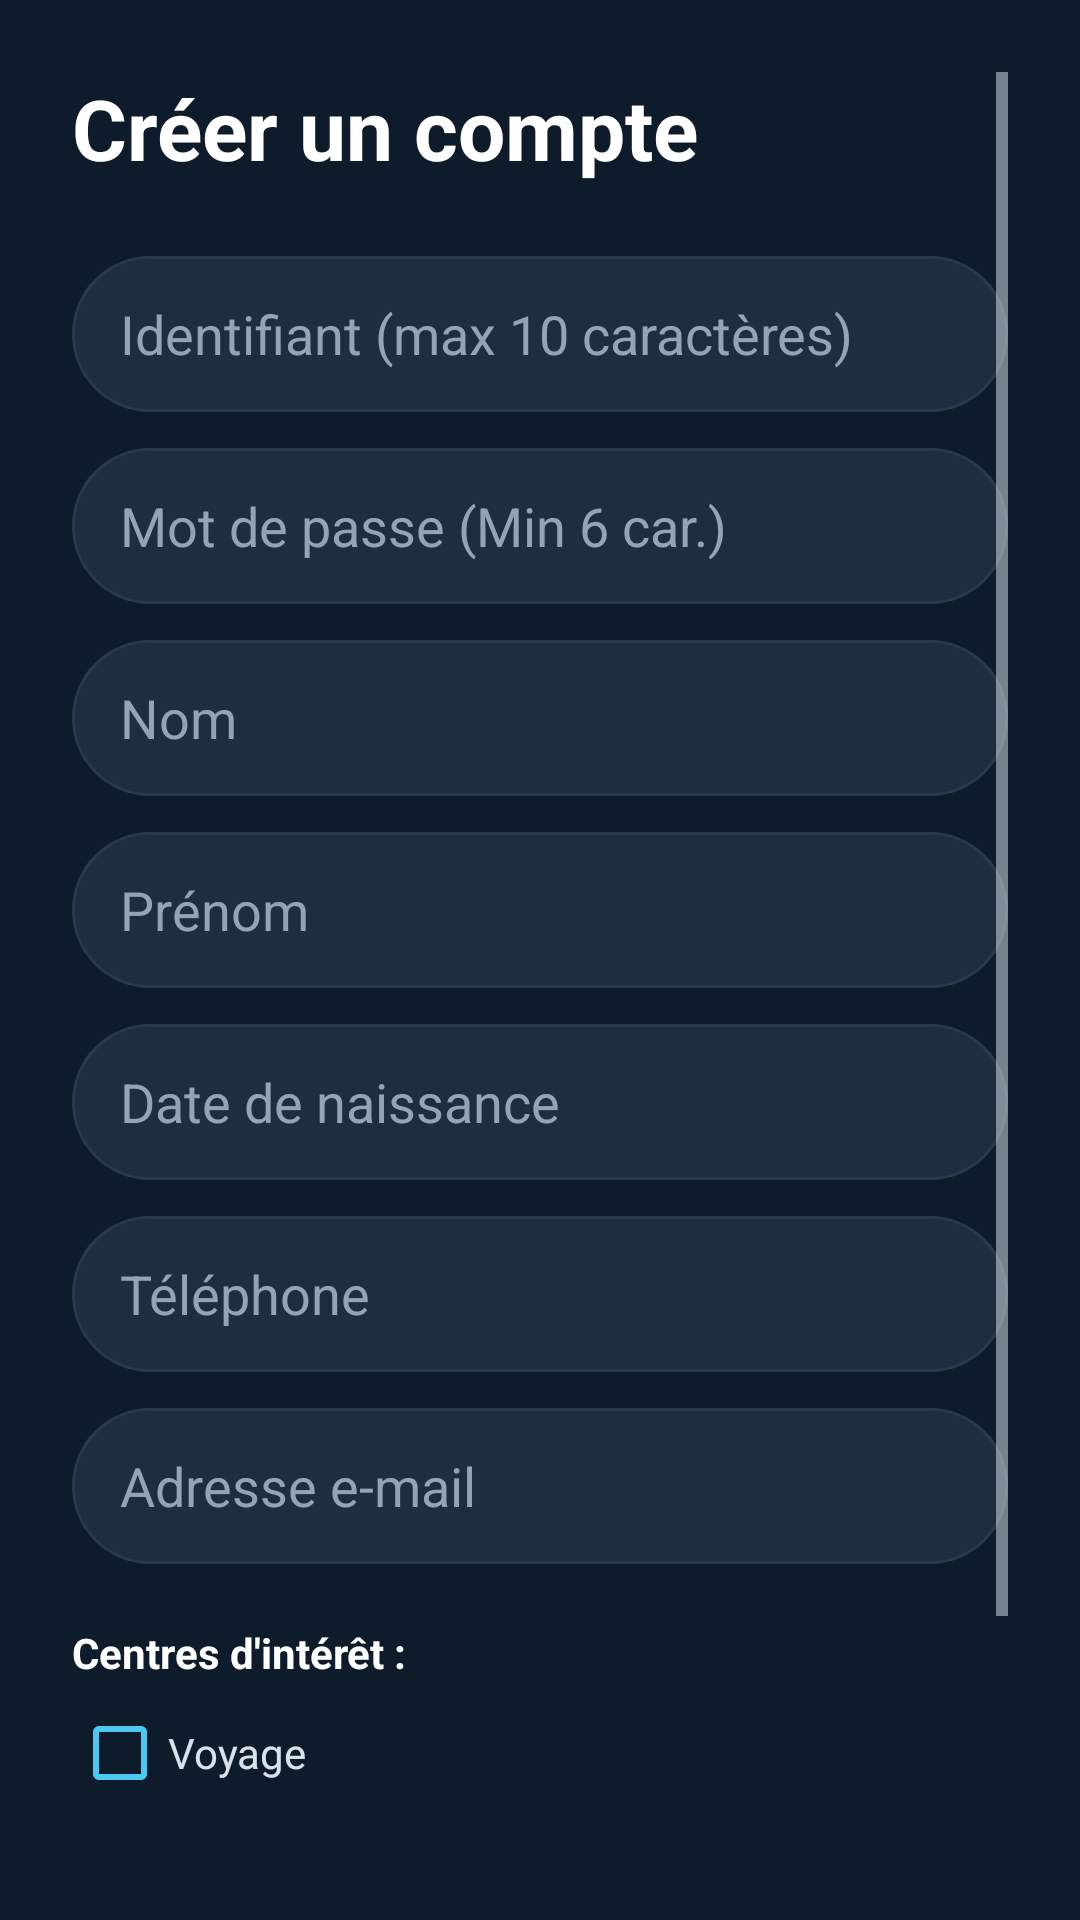

Produce the Android XML layout that renders to this screen, including the resource entries it uses.
<!-- AndroidManifest.xml: application theme Theme.Travelshare -->
<!-- res/layout/fragment_inscription.xml -->
<?xml version="1.0" encoding="utf-8"?>
<ScrollView xmlns:android="http://schemas.android.com/apk/res/android"
    android:layout_width="match_parent"
    android:layout_height="match_parent"
    android:background="@color/background_color"
    android:padding="24dp">

    <LinearLayout
        android:layout_width="match_parent"
        android:layout_height="wrap_content"
        android:orientation="vertical">

        <TextView
            android:layout_width="wrap_content"
            android:layout_height="wrap_content"
            android:text="Créer un compte"

            android:textColor="@color/ink"
            android:textSize="28sp"
            android:textStyle="bold"
            android:layout_marginBottom="24dp" />

        <EditText
            android:id="@+id/edit_login"
            android:layout_width="match_parent"
            android:layout_height="52dp"
            android:paddingHorizontal="16dp"
            android:background="@drawable/bg_input"

            android:hint="Identifiant (max 10 caractères)"
            android:textColor="@color/ink"
            android:textColorHint="@color/ink_faint"
            android:layout_marginBottom="12dp"/>

        <EditText
            android:id="@+id/edit_password"
            android:layout_width="match_parent"
            android:layout_height="52dp"
            android:paddingHorizontal="16dp"
            android:background="@drawable/bg_input"

            android:hint="Mot de passe (Min 6 car.)"
            android:inputType="textPassword"
            android:textColor="@color/ink"
            android:textColorHint="@color/ink_faint"
            android:layout_marginBottom="12dp"/>

        <EditText
            android:id="@+id/edit_nom"
            android:layout_width="match_parent"
            android:layout_height="52dp"
            android:paddingHorizontal="16dp"
            android:background="@drawable/bg_input"

            android:hint="Nom"
            android:textColor="@color/ink"
            android:textColorHint="@color/ink_faint"
            android:layout_marginBottom="12dp"/>

        <EditText
            android:id="@+id/edit_prenom"
            android:layout_width="match_parent"
            android:layout_height="52dp"
            android:paddingHorizontal="16dp"
            android:background="@drawable/bg_input"

            android:hint="Prénom"
            android:textColor="@color/ink"
            android:textColorHint="@color/ink_faint"
            android:layout_marginBottom="12dp"/>

        <EditText
            android:id="@+id/edit_date_naissance"
            android:layout_width="match_parent"
            android:layout_height="52dp"
            android:paddingHorizontal="16dp"
            android:background="@drawable/bg_input"

            android:hint="Date de naissance"
            android:clickable="true"
            android:cursorVisible="false"
            android:focusable="false"
            android:inputType="none"
            android:textColor="@color/ink"
            android:textColorHint="@color/ink_faint"
            android:layout_marginBottom="12dp"/>

        <EditText
            android:id="@+id/edit_telephone"
            android:layout_width="match_parent"
            android:layout_height="52dp"
            android:paddingHorizontal="16dp"
            android:background="@drawable/bg_input"

            android:hint="Téléphone"
            android:inputType="phone"
            android:textColor="@color/ink"
            android:textColorHint="@color/ink_faint"
            android:layout_marginBottom="12dp"/>

        <EditText
            android:id="@+id/edit_email"
            android:layout_width="match_parent"
            android:layout_height="52dp"
            android:paddingHorizontal="16dp"
            android:background="@drawable/bg_input"

            android:hint="Adresse e-mail"
            android:inputType="textEmailAddress"
            android:textColor="@color/ink"
            android:textColorHint="@color/ink_faint"
            android:layout_marginBottom="12dp"/>

        <TextView
            android:layout_width="wrap_content"
            android:layout_height="wrap_content"
            android:text="Centres d'intérêt :"

            android:textColor="@color/ink"
            android:textStyle="bold"
            android:layout_marginTop="8dp" />

        <CheckBox
            android:id="@+id/check_voyage"
            android:layout_width="wrap_content"
            android:layout_height="wrap_content"

            android:buttonTint="@color/teal"
            android:textColor="@color/ink_muted"
            android:text="Voyage" />

        <CheckBox
            android:id="@+id/check_sport"
            android:layout_width="wrap_content"
            android:layout_height="wrap_content"

            android:buttonTint="@color/teal"
            android:textColor="@color/ink_muted"
            android:text="Sport" />

        <androidx.appcompat.widget.AppCompatButton
            android:id="@+id/btn_valider_inscription"
            android:layout_width="match_parent"
            android:layout_height="56dp"
            android:text="S'enregistrer"
            android:textColor="@color/default_white"
            android:background="@drawable/bg_pill_solid"

            android:textAllCaps="false"
            android:textSize="16sp"
            android:layout_marginTop="24dp"/>
    </LinearLayout>
</ScrollView>
<!-- resources referenced by this layout -->
<resources>
  <color name="background_color">#0D1B2A</color>
  <color name="default_white">#FFFFFFFF</color>
  <color name="ink">#FFFFFFFF</color>
  <color name="ink_faint">#93A4B4</color>
  <color name="ink_muted">#D9E2EA</color>
  <color name="teal">#4CC9F0</color>
  <!-- drawable bg_input (drawable) -->
  <?xml version="1.0" encoding="utf-8"?>
  <shape xmlns:android="http://schemas.android.com/apk/res/android" android:shape="rectangle">
      <solid android:color="@color/surface_field" />
      <stroke android:width="1dp" android:color="@color/border_light" />
      <corners android:radius="@dimen/radius_pill" />
  </shape>
  <!-- drawable bg_pill_solid (drawable) -->
  <?xml version="1.0" encoding="utf-8"?>
  <shape xmlns:android="http://schemas.android.com/apk/res/android" android:shape="rectangle">
      <solid android:color="@color/coral" />
      <corners android:radius="@dimen/radius_pill" />
  </shape>
  <color name="surface_field">#1E2D40</color>
  <color name="border_light">#2A3A4D</color>
  <dimen name="radius_pill">100dp</dimen>
  <color name="coral">#FF6B6B</color>
  <color name="sand">#E8C99A</color>
  <color name="surface_card">#162032</color>
  <color name="navy">#0D1B2A</color>
  <style name="Widget.Travelshare.Button" parent="Widget.MaterialComponents.Button">
          <item name="cornerRadius">@dimen/radius_md</item>
          <item name="android:textAllCaps">false</item>
          <item name="android:minHeight">@dimen/touch_target</item>
          <item name="android:fontFamily">sans-serif-medium</item>
      </style>
  <style name="Widget.Travelshare.Card" parent="Widget.MaterialComponents.CardView">
          <item name="cardCornerRadius">@dimen/radius_lg</item>
          <item name="cardElevation">@dimen/elevation_card</item>
          <item name="cardBackgroundColor">@color/surface_card</item>
      </style>
  <style name="Widget.Travelshare.TextInputLayout" parent="Widget.MaterialComponents.TextInputLayout.FilledBox">
          <item name="boxBackgroundColor">@color/surface_field</item>
          <item name="boxCornerRadiusTopStart">@dimen/radius_lg</item>
          <item name="boxCornerRadiusTopEnd">@dimen/radius_lg</item>
          <item name="boxCornerRadiusBottomStart">@dimen/radius_lg</item>
          <item name="boxCornerRadiusBottomEnd">@dimen/radius_lg</item>
      </style>
  <color name="coral_soft">#33FF6B6B</color>
  <style name="TextAppearance.Travelshare.Nav.Active" parent="TextAppearance.MaterialComponents.Caption">
          <item name="android:fontFamily">sans-serif-medium</item>
          <item name="android:textSize">@dimen/label_small_size</item>
          <item name="android:textStyle">bold</item>
          <item name="android:textColor">@color/default_white</item>
      </style>
  <style name="TextAppearance.Travelshare.Nav" parent="TextAppearance.MaterialComponents.Caption">
          <item name="android:fontFamily">sans-serif</item>
          <item name="android:textSize">@dimen/label_small_size</item>
          <item name="android:textColor">@color/ink_faint</item>
      </style>
  <style name="Widget.Travelshare.BottomNavigation.ActiveIndicator" parent="">
          <item name="android:color">@color/coral</item>
          <item name="android:width">@dimen/bottom_nav_indicator_width</item>
          <item name="android:height">@dimen/bottom_nav_indicator_height</item>
          <item name="shapeAppearance">@style/ShapeAppearance.Travelshare.Pill</item>
      </style>
  <dimen name="radius_md">12dp</dimen>
  <dimen name="touch_target">48dp</dimen>
  <dimen name="radius_lg">16dp</dimen>
  <dimen name="elevation_card">4dp</dimen>
  <dimen name="label_small_size">11sp</dimen>
  <dimen name="bottom_nav_indicator_width">56dp</dimen>
  <dimen name="bottom_nav_indicator_height">32dp</dimen>
  <style name="ShapeAppearance.Travelshare.Pill" parent="ShapeAppearance.MaterialComponents.SmallComponent">
          <item name="cornerFamily">rounded</item>
          <item name="cornerSize">50%</item>
      </style>
</resources>
